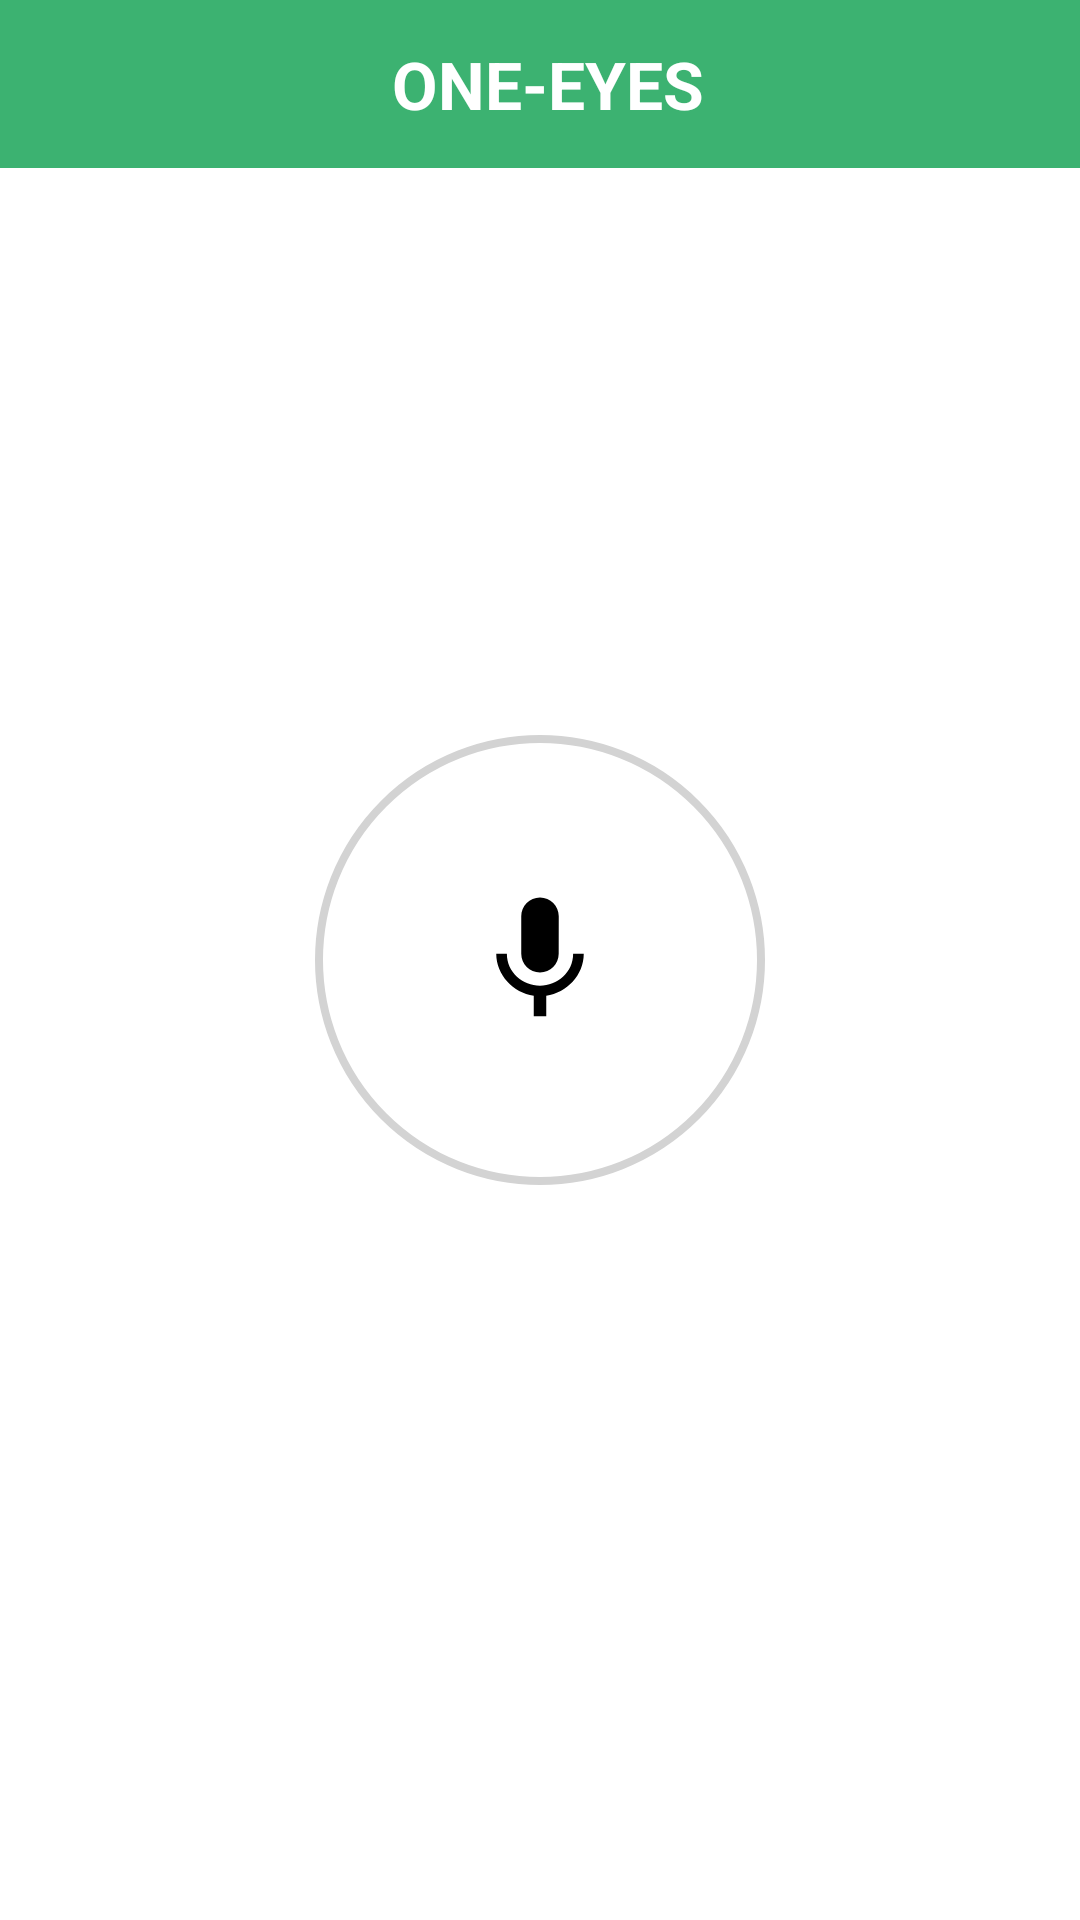

This screen was rendered from an Android layout file. Write that file and the resources it references.
<!-- AndroidManifest.xml: application theme Theme.example -->
<!-- res/layout/activity_searchlocation.xml -->
<?xml version="1.0" encoding="utf-8"?>
<RelativeLayout  xmlns:android="http://schemas.android.com/apk/res/android"
    xmlns:app="http://schemas.android.com/apk/res-auto"
    xmlns:tools="http://schemas.android.com/tools"
    android:layout_width="fill_parent"
    android:layout_height="fill_parent"
    tools:context=".SearchlocationActivity"
    android:orientation="vertical"

    >

    
    <include
        android:id="@+id/tool_bar"
        layout="@layout/tool_bar"/>

    <TextView
        android:id="@+id/txtSystem"
        android:layout_width="wrap_content"
        android:layout_height="wrap_content"

        android:textColor="#000000"
        android:textSize="28sp"
        android:layout_centerHorizontal="true"
        android:layout_marginTop="150dp"
        android:textStyle="bold"

        />

    <ImageButton
        android:id="@+id/mic"

        android:layout_width="150dp"
        android:layout_height="150dp"
        android:layout_centerInParent="true"
        android:background="@drawable/mic"
        android:src="@drawable/ic_baseline_mic_24" />

    <TextView
        android:id="@+id/txtInMsg"
        android:layout_width="match_parent"
        android:layout_height="wrap_content"
        android:layout_marginTop="40dp"
        android:inputType="textPersonName"
        android:layout_alignParentBottom="true"
        android:layout_centerHorizontal="true"
        android:layout_marginBottom="100dp"

        android:textColor="#000000"
        android:textSize="28sp"
        />



</RelativeLayout >
<!-- res/layout/tool_bar.xml (included above) -->
<?xml version="1.0" encoding="utf-8"?>
<androidx.appcompat.widget.Toolbar xmlns:android="http://schemas.android.com/apk/res/android"
    xmlns:app="http://schemas.android.com/apk/res-auto"
    xmlns:tools="http://schemas.android.com/tools"
    android:layout_width="match_parent"
    android:layout_height="wrap_content"
    android:id="@+id/toolbar1"
    android:background="#3CB271"
    app:titleTextColor="@color/white"


    >


    
    
    <ImageView
        android:layout_width="wrap_content"
        android:layout_height="wrap_content"

        android:layout_gravity="center"
        android:layout_marginRight="5dp"
        />
    <TextView
        android:layout_width="wrap_content"
        android:layout_height="wrap_content"
        android:text="ONE-EYES"
        android:textStyle="bold"
        android:textColor="@color/white"
        android:layout_gravity="center"
        android:id="@+id/toolbar_title"
        android:textSize="22sp"
        />

</androidx.appcompat.widget.Toolbar>
<!-- resources referenced by this layout -->
<resources>
  <color name="white">#FFFFFFFF</color>
  <!-- drawable ic_baseline_mic_24 (drawable) -->
  <vector android:height="50dp" android:tint="#000000"
      android:viewportHeight="24" android:viewportWidth="24"
      android:width="50dp" xmlns:android="http://schemas.android.com/apk/res/android">
      <path android:fillColor="@android:color/white" android:pathData="M12,14c1.66,0 2.99,-1.34 2.99,-3L15,5c0,-1.66 -1.34,-3 -3,-3S9,3.34 9,5v6c0,1.66 1.34,3 3,3zM17.3,11c0,3 -2.54,5.1 -5.3,5.1S6.7,14 6.7,11L5,11c0,3.41 2.72,6.23 6,6.72L11,21h2v-3.28c3.28,-0.48 6,-3.3 6,-6.72h-1.7z"/>
  </vector>
  <!-- drawable ic_baseline_remove_red_eye_24 (drawable) -->
  <vector android:height="40dp" android:tint="#FFFFFF"
      android:viewportHeight="24" android:viewportWidth="24"
      android:width="40dp" xmlns:android="http://schemas.android.com/apk/res/android">
      <path android:fillColor="@android:color/white" android:pathData="M12,4.5C7,4.5 2.73,7.61 1,12c1.73,4.39 6,7.5 11,7.5s9.27,-3.11 11,-7.5c-1.73,-4.39 -6,-7.5 -11,-7.5zM12,17c-2.76,0 -5,-2.24 -5,-5s2.24,-5 5,-5 5,2.24 5,5 -2.24,5 -5,5zM12,9c-1.66,0 -3,1.34 -3,3s1.34,3 3,3 3,-1.34 3,-3 -1.34,-3 -3,-3z"/>
  </vector>
  <!-- drawable mic (drawable) -->
  <?xml version="1.0" encoding="utf-8"?>
  <shape xmlns:android="http://schemas.android.com/apk/res/android"
      android:shape="oval"
      >
  
      <solid android:color="#FFFFFF"
  
          />
  
      <stroke
          android:width="2.5dp"
          android:color="#D3D3D3" />
  
  
  </shape>
  <style name="Theme.example" parent="Theme.MaterialComponents.DayNight.DarkActionBar">
          
          <item name="colorPrimary">@color/green</item>
          <item name="colorPrimaryVariant">@color/green</item>
          <item name="colorOnPrimary">@color/white</item>
          
          <item name="colorSecondary">@color/teal_200</item>
          <item name="colorSecondaryVariant">@color/teal_700</item>
          <item name="colorOnSecondary">@color/black</item>
          
          <item name="android:statusBarColor">?attr/colorPrimaryVariant</item>
          
  
  
  
  
  
      </style>
  <color name="green">#3CB371</color>
  <color name="teal_200">#FF03DAC5</color>
  <color name="teal_700">#FF018786</color>
  <color name="black">#FF000000</color>
</resources>
